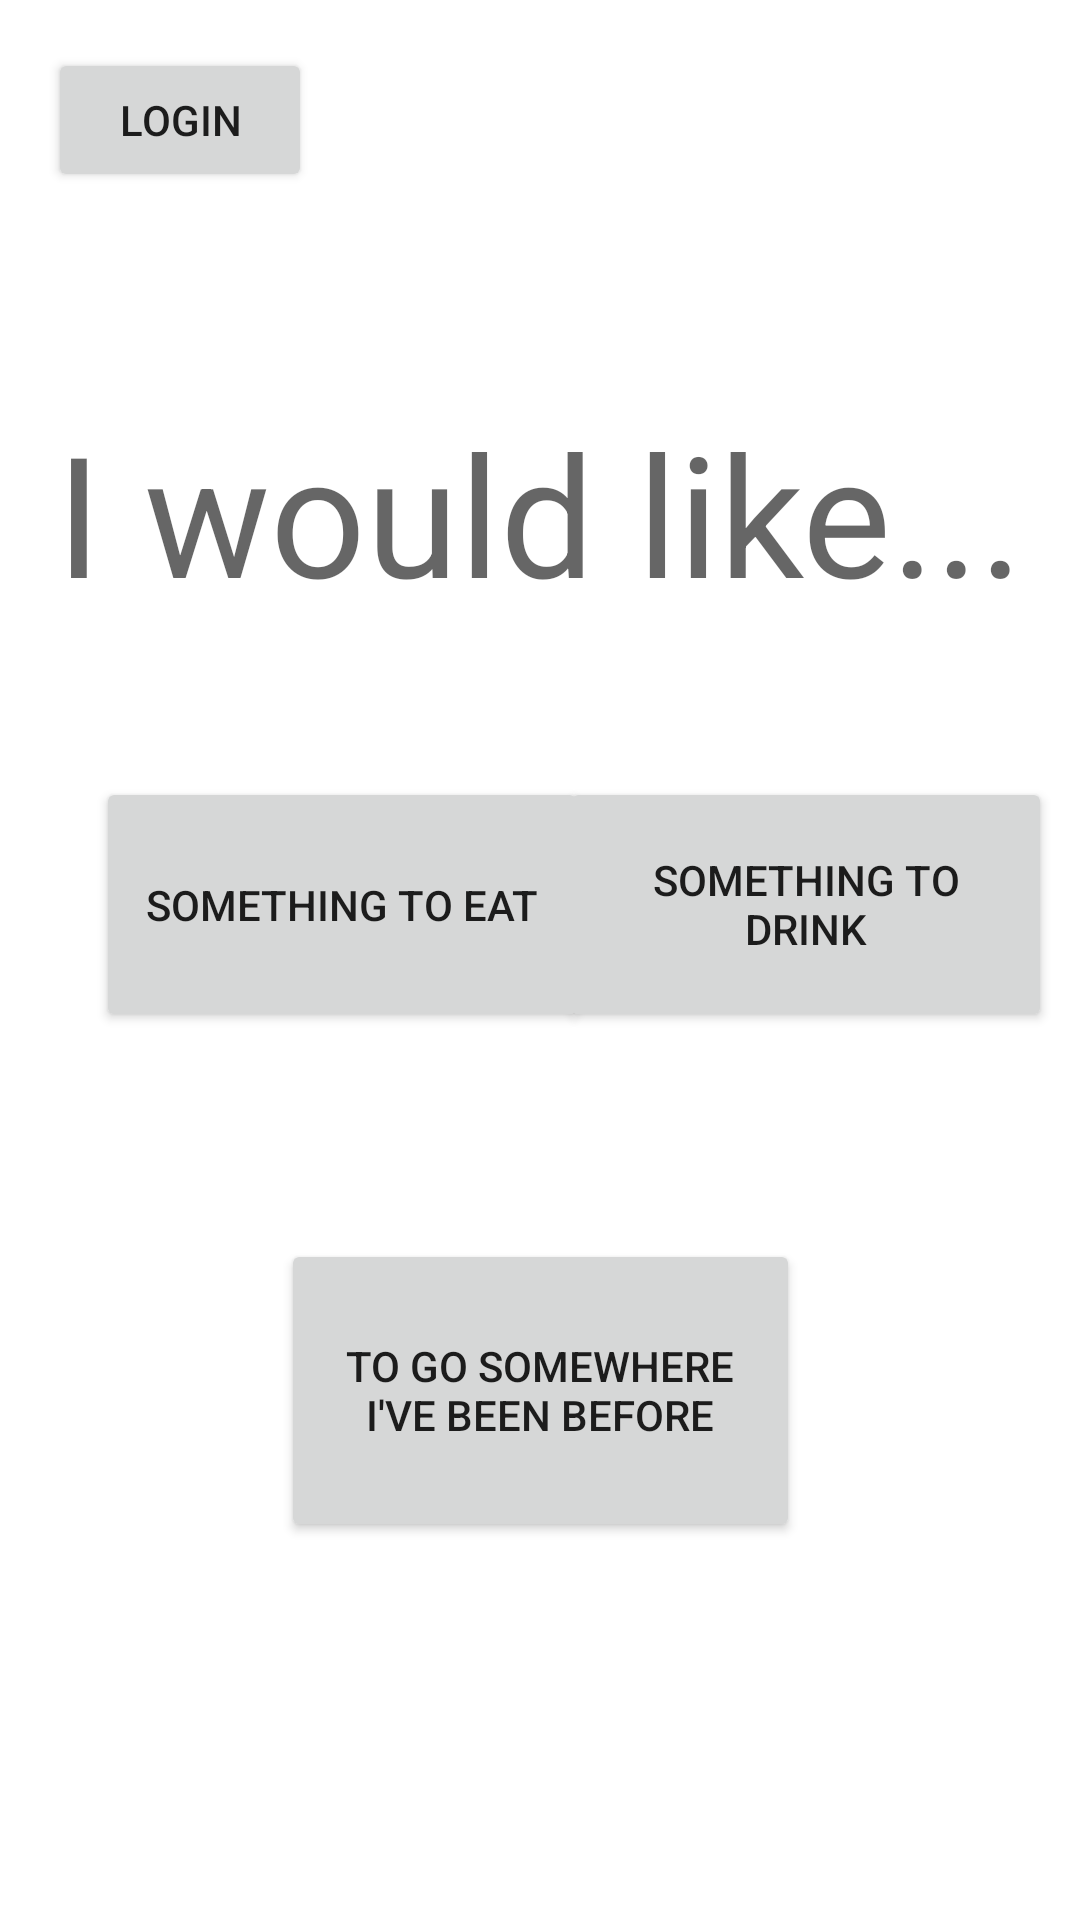

Produce the Android XML layout that renders to this screen, including the resource entries it uses.
<!-- AndroidManifest.xml: application theme Theme.TumTumNoFrag -->
<!-- res/layout/activity_main.xml -->
<?xml version="1.0" encoding="utf-8"?>
<androidx.constraintlayout.widget.ConstraintLayout xmlns:android="http://schemas.android.com/apk/res/android"
    xmlns:app="http://schemas.android.com/apk/res-auto"
    xmlns:tools="http://schemas.android.com/tools"
    android:layout_width="match_parent"
    android:layout_height="match_parent"
    tools:context=".MainActivity">

    <Button
        android:id="@+id/button_Drink"
        android:layout_width="164dp"
        android:layout_height="85dp"
        android:layout_marginStart="16dp"
        android:layout_marginEnd="35dp"
        android:layout_marginBottom="296dp"
        android:text="Something to Drink"
        app:layout_constraintBottom_toBottomOf="parent"
        app:layout_constraintEnd_toEndOf="parent"
        app:layout_constraintStart_toEndOf="@+id/button_Food" />

    <Button
        android:id="@+id/button_Login"
        android:layout_width="wrap_content"
        android:layout_height="wrap_content"
        android:layout_marginStart="16dp"
        android:layout_marginTop="16dp"
        android:text="Login"
        app:layout_constraintStart_toStartOf="parent"
        app:layout_constraintTop_toTopOf="parent" />

    <TextView
        android:id="@+id/textView"
        android:layout_width="wrap_content"
        android:layout_height="wrap_content"
        android:layout_marginStart="44dp"
        android:layout_marginEnd="44dp"
        android:layout_marginBottom="432dp"
        android:text="I would like..."
        android:textAppearance="@style/TextAppearance.AppCompat.Display3"
        app:layout_constraintBottom_toBottomOf="parent"
        app:layout_constraintEnd_toEndOf="parent"
        app:layout_constraintStart_toStartOf="parent" />

    <Button
        android:id="@+id/button_Food"
        android:layout_width="164dp"
        android:layout_height="85dp"
        android:layout_marginStart="32dp"
        android:layout_marginBottom="296dp"
        android:text="Something to Eat"
        app:layout_constraintBottom_toBottomOf="parent"
        app:layout_constraintStart_toStartOf="parent" />

    <Button
        android:id="@+id/button_List_of_places"
        android:layout_width="173dp"
        android:layout_height="101dp"
        android:layout_marginStart="119dp"
        android:layout_marginEnd="119dp"
        android:layout_marginBottom="126dp"
        android:text="To go somewhere I've been before"
        app:layout_constraintBottom_toBottomOf="parent"
        app:layout_constraintEnd_toEndOf="parent"
        app:layout_constraintStart_toStartOf="parent" />

</androidx.constraintlayout.widget.ConstraintLayout>
<!-- resources referenced by this layout -->
<resources>
  <style name="Theme.TumTumNoFrag" parent="Theme.MaterialComponents.DayNight.DarkActionBar">
          
          <item name="colorPrimary">@color/purple_500</item>
          <item name="colorPrimaryVariant">@color/purple_700</item>
          <item name="colorOnPrimary">@color/white</item>
          
          <item name="colorSecondary">@color/teal_200</item>
          <item name="colorSecondaryVariant">@color/teal_700</item>
          <item name="colorOnSecondary">@color/black</item>
          
          <item name="android:statusBarColor" tools:targetApi="l">?attr/colorPrimaryVariant</item>
          
      </style>
  <!-- not gathered from this repository: default colours our renderer supplied (Android Studio template values) -->
  <color name="purple_500">#FF6200EE</color>
  <color name="purple_700">#FF3700B3</color>
  <color name="teal_200">#FF03DAC5</color>
  <color name="teal_700">#FF018786</color>
  <color name="black">#FF000000</color>
  <color name="white">#FFFFFFFF</color>
</resources>
